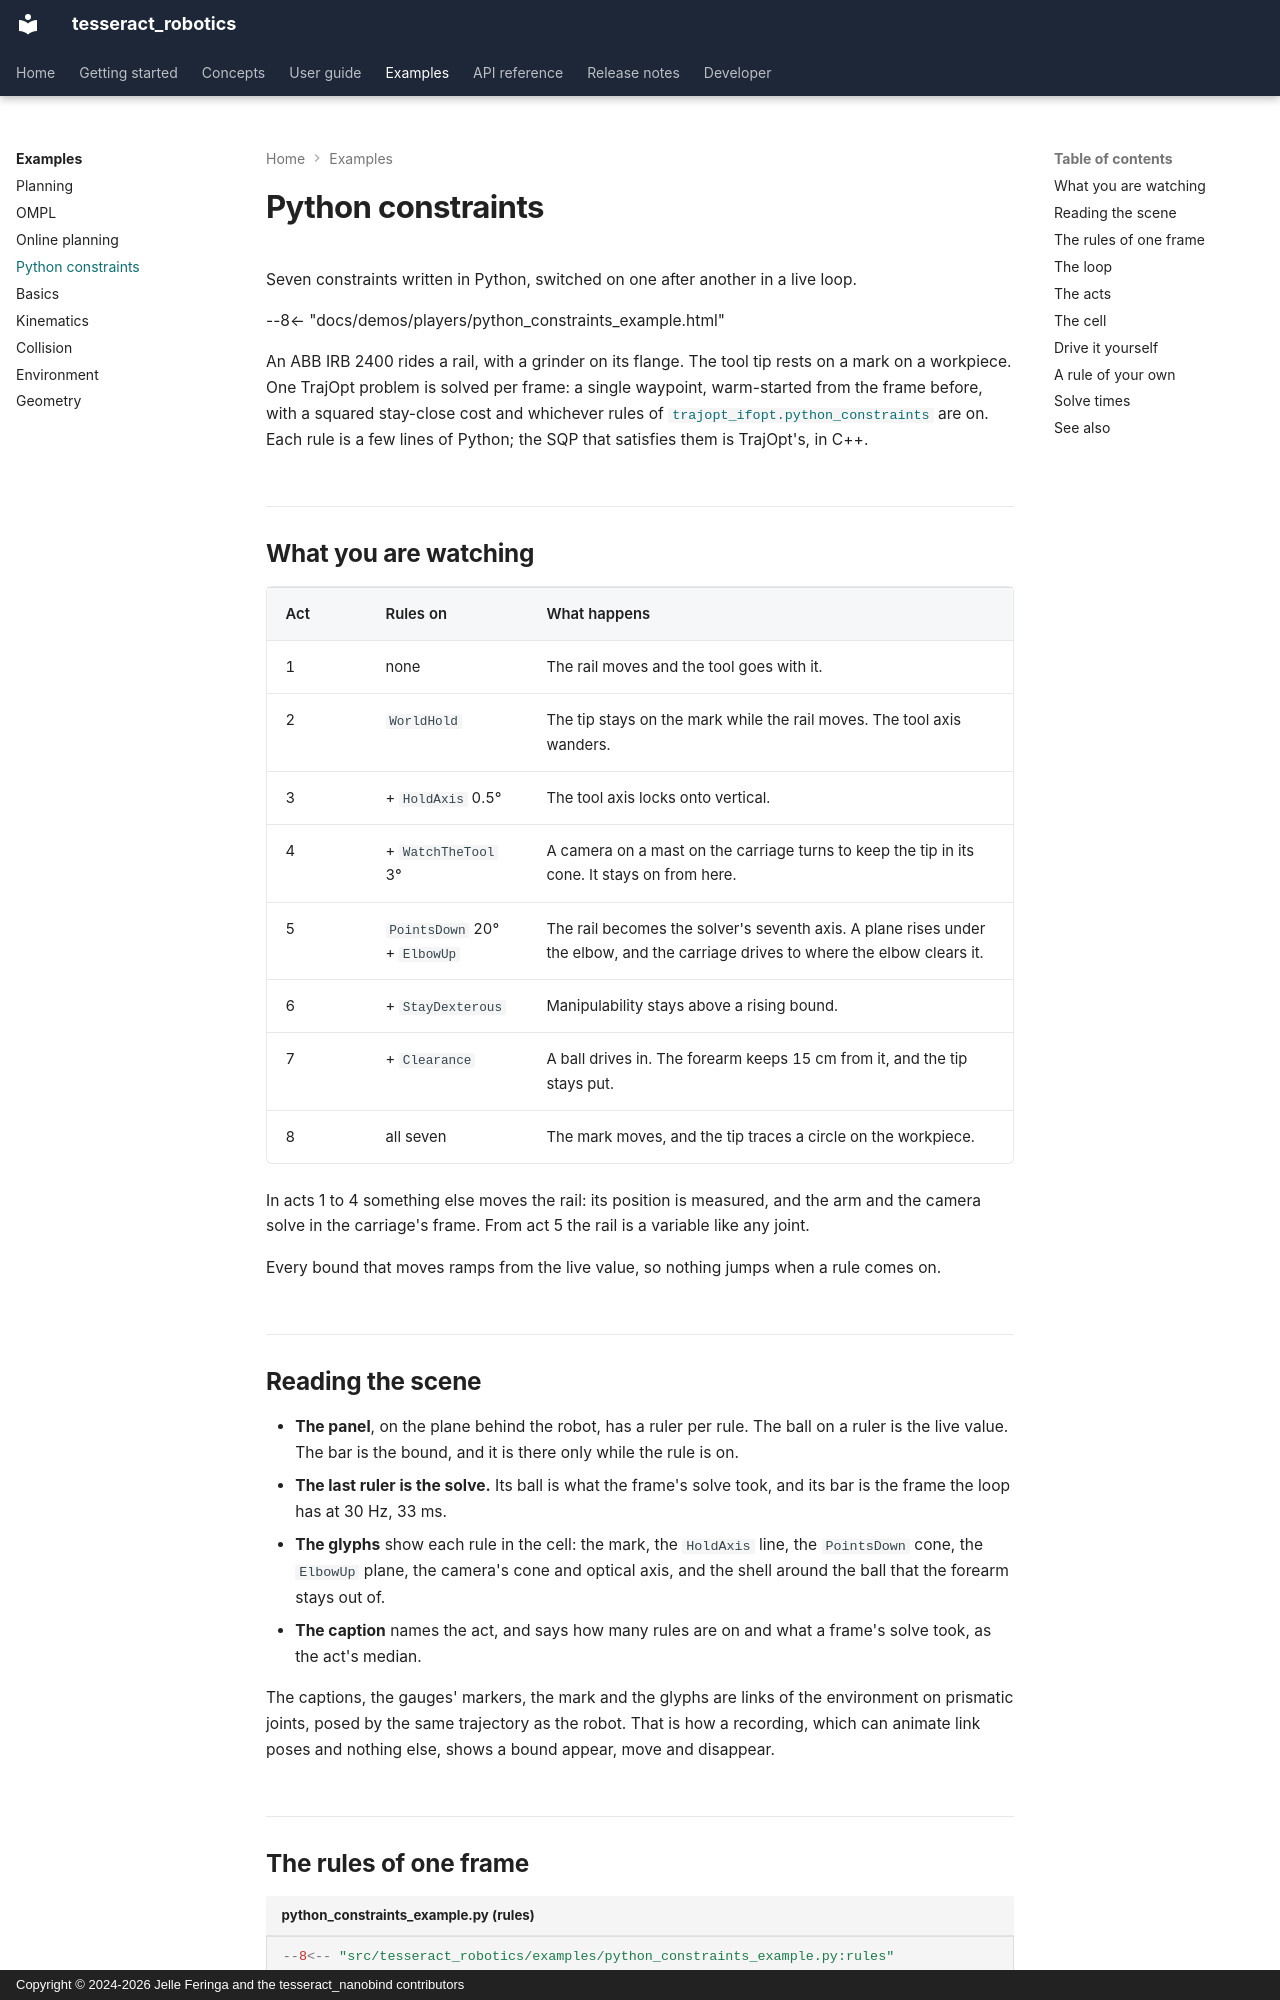

repository: tesseract-robotics/tesseract_nanobind · page: examples/python-constraints/index.html · generator: mkdocs · copyright: Copyright © 2024-2026 Jelle Feringa and the tesseract_nanobind contributors

# Python constraints

Seven constraints written in Python, switched on one after another in a live loop.

--8<-- "docs/demos/players/python_constraints_example.html"

An ABB IRB 2400 rides a rail, with a grinder on its flange. The tool tip rests on a mark on a
workpiece. One TrajOpt problem is solved per frame: a single waypoint, warm-started from the
frame before, with a squared stay-close cost and whichever rules of
[`trajopt_ifopt.python_constraints`](../user-guide/low-level-sqp.md#pyconstraint-a-rule-from-fq)
are on. Each rule is a few lines of Python; the SQP that satisfies them is TrajOpt's, in C++.

## What you are watching

| Act | Rules on | What happens |
|---|---|---|
| 1 | none | The rail moves and the tool goes with it. |
| 2 | `WorldHold` | The tip stays on the mark while the rail moves. The tool axis wanders. |
| 3 | + `HoldAxis` 0.5° | The tool axis locks onto vertical. |
| 4 | + `WatchTheTool` 3° | A camera on a mast on the carriage turns to keep the tip in its cone. It stays on from here. |
| 5 | `PointsDown` 20° + `ElbowUp` | The rail becomes the solver's seventh axis. A plane rises under the elbow, and the carriage drives to where the elbow clears it. |
| 6 | + `StayDexterous` | Manipulability stays above a rising bound. |
| 7 | + `Clearance` | A ball drives in. The forearm keeps 15 cm from it, and the tip stays put. |
| 8 | all seven | The mark moves, and the tip traces a circle on the workpiece. |

In acts 1 to 4 something else moves the rail: its position is measured, and the arm and the
camera solve in the carriage's frame. From act 5 the rail is a variable like any joint.

Every bound that moves ramps from the live value, so nothing jumps when a rule comes on.

## Reading the scene

- **The panel**, on the plane behind the robot, has a ruler per rule. The ball on a ruler is
  the live value. The bar is the bound, and it is there only while the rule is on.
- **The last ruler is the solve.** Its ball is what the frame's solve took, and its bar is
  the frame the loop has at 30 Hz, 33 ms.
- **The glyphs** show each rule in the cell: the mark, the `HoldAxis` line, the `PointsDown`
  cone, the `ElbowUp` plane, the camera's cone and optical axis, and the shell around the ball
  that the forearm stays out of.
- **The caption** names the act, and says how many rules are on and what a frame's solve
  took, as the act's median.

The captions, the gauges' markers, the mark and the glyphs are links of the environment on
prismatic joints, posed by the same trajectory as the robot. That is how a recording, which can animate
link poses and nothing else, shows a bound appear, move and disappear.
